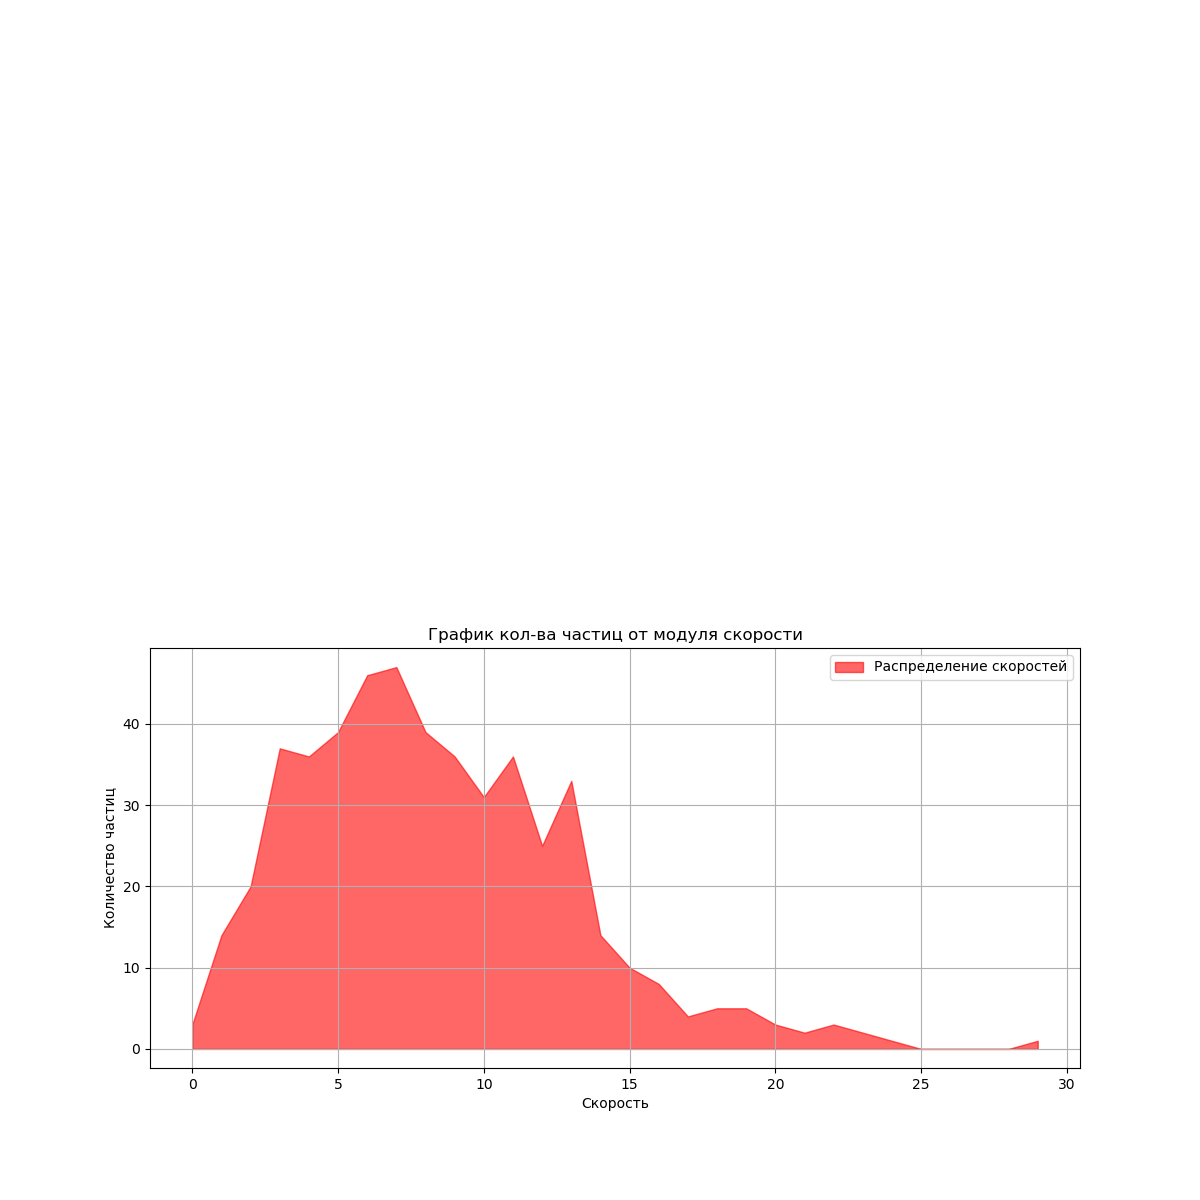

The data file committed next to this chart (first rows):
time, velocity, count
3000, 0, 3
3000, 1, 14
3000, 2, 20
3000, 3, 37
3000, 4, 36
3000, 5, 39
3000, 6, 46
3000, 7, 47
3000, 8, 39
3000, 9, 36
3000, 10, 31
3000, 11, 36
3000, 12, 25
3000, 13, 33
3000, 14, 14
3000, 15, 10
3000, 16, 8
3000, 17, 4
3000, 18, 5
3000, 19, 5
3000, 20, 3
3000, 21, 2
3000, 22, 3
3000, 23, 2
3000, 24, 1
3000, 25, 0
3000, 26, 0
3000, 27, 0
3000, 28, 0
3000, 29, 1
